Photos from the image-classification dataset "CNN classification of sugracane diseases" in the GitHub repository Shabinaja/roboflow-sugarcane-diseases. Its 5 classes are: healthy, red rot, ring spot, rust, smut.

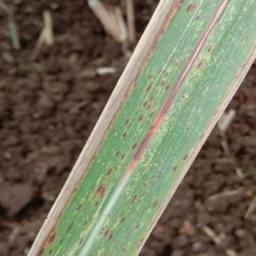
Label: rust

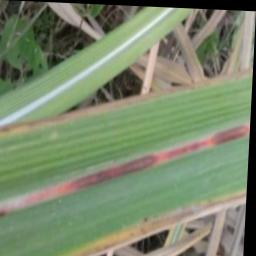
Label: red rot

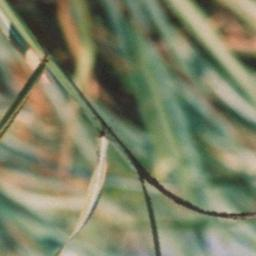
Label: smut

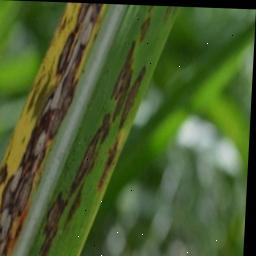
Label: ring spot

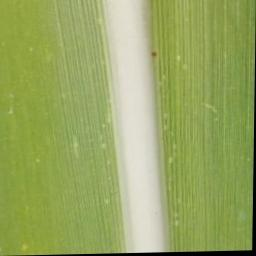
Label: healthy

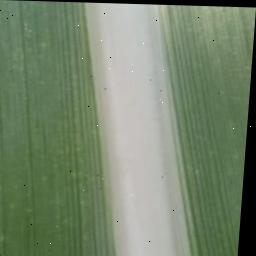
Label: healthy
